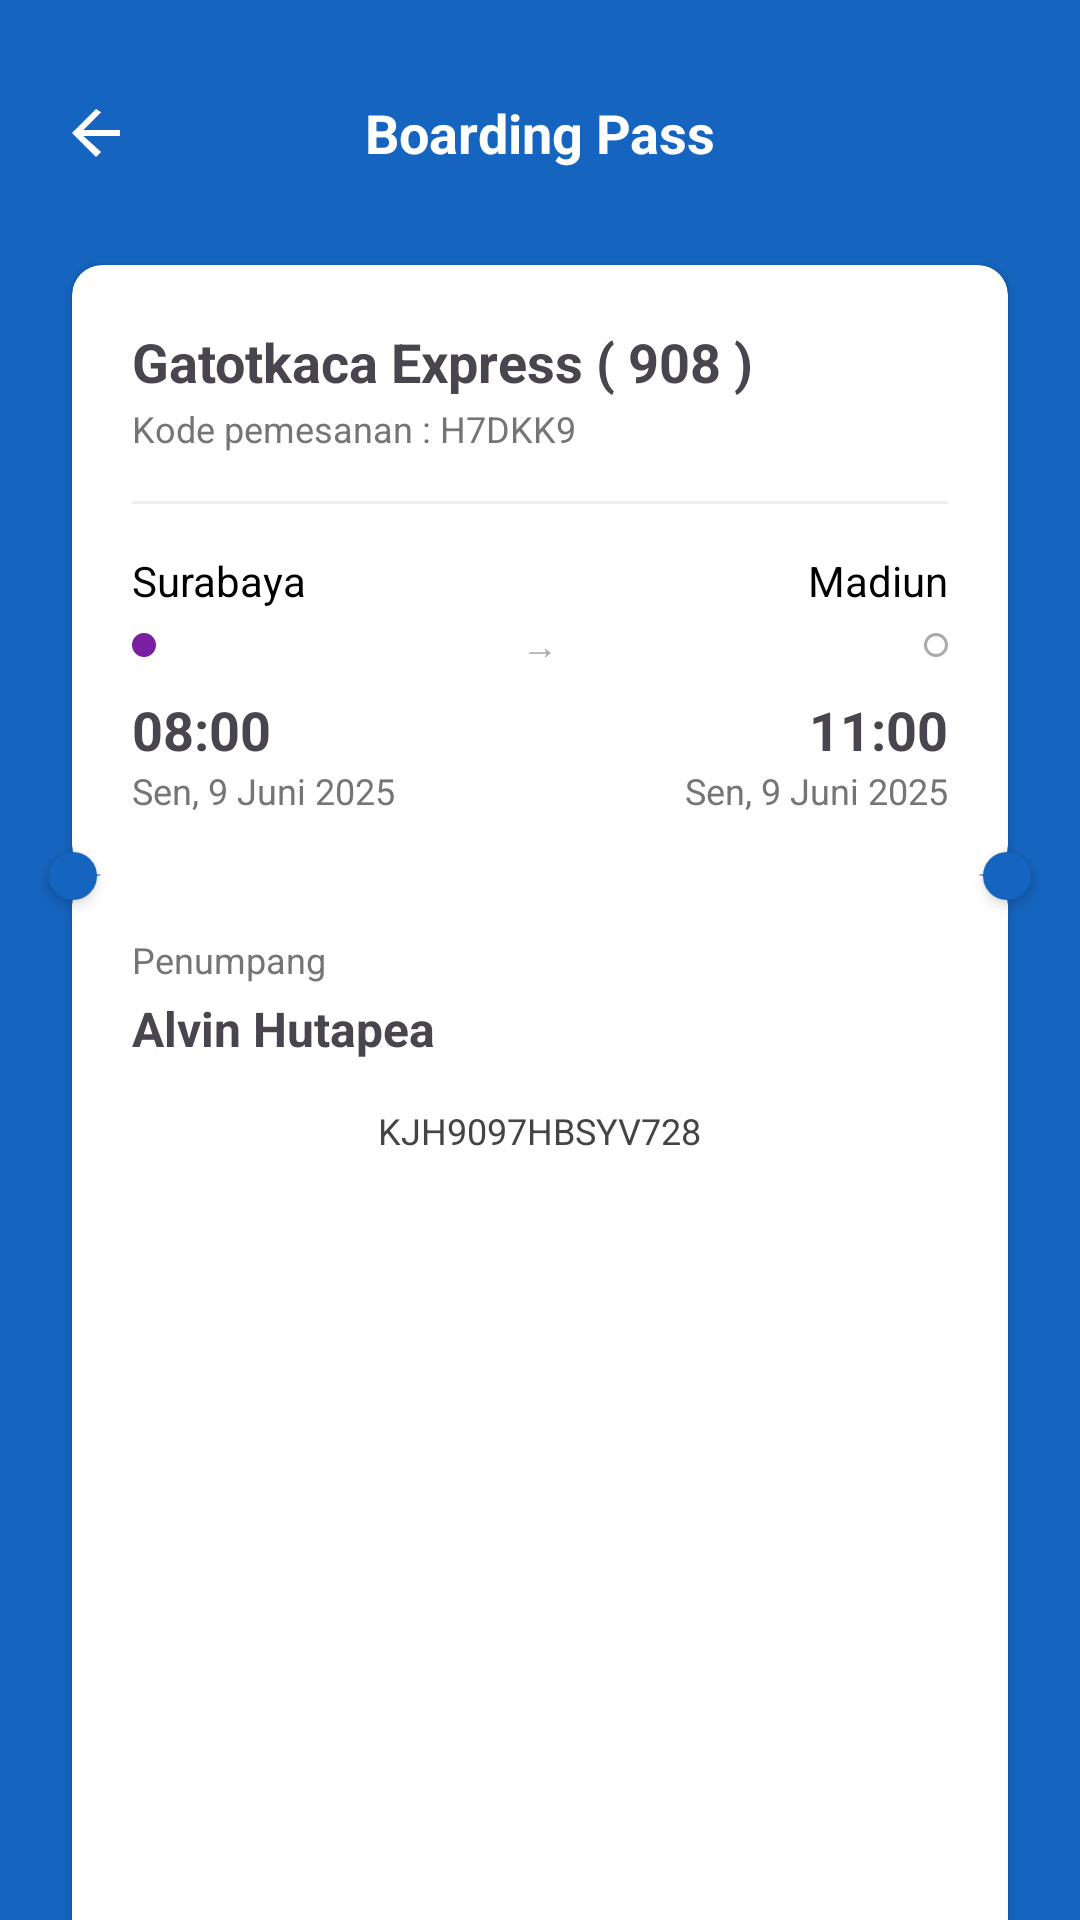

Android layout source for this screen:
<!-- AndroidManifest.xml: application theme Theme.Tix_Rail -->
<!-- res/layout/fragment_tiket_saya.xml -->
<?xml version="1.0" encoding="utf-8"?>
<androidx.constraintlayout.widget.ConstraintLayout
    xmlns:android="http://schemas.android.com/apk/res/android"
    xmlns:app="http://schemas.android.com/apk/res-auto"
    xmlns:tools="http://schemas.android.com/tools"
    android:layout_width="match_parent"
    android:layout_height="match_parent"
    android:background="#1565C0"
    tools:context=".TiketSayaFragment">

    <ImageView
        android:id="@+id/btn_back"
        android:layout_width="48dp"
        android:layout_height="48dp"
        android:padding="12dp"
        android:layout_marginStart="8dp"
        android:src="@drawable/ic_arrow_back"
        app:tint="@android:color/white"
        android:contentDescription="Tombol kembali"
        app:layout_constraintStart_toStartOf="parent"
        app:layout_constraintTop_toTopOf="@id/tv_title"
        app:layout_constraintBottom_toBottomOf="@id/tv_title" />

    <TextView
        android:id="@+id/tv_title"
        android:layout_width="wrap_content"
        android:layout_height="wrap_content"
        android:layout_marginTop="32dp"
        android:text="Boarding Pass"
        android:textColor="@android:color/white"
        android:textSize="18sp"
        android:textStyle="bold"
        app:layout_constraintEnd_toEndOf="parent"
        app:layout_constraintStart_toStartOf="parent"
        app:layout_constraintTop_toTopOf="parent" />

    <androidx.cardview.widget.CardView
        android:id="@+id/card_top"
        android:layout_width="match_parent"
        android:layout_height="wrap_content"
        android:layout_marginStart="24dp"
        android:layout_marginEnd="24dp"
        android:layout_marginTop="32dp"
        app:cardCornerRadius="10dp"
        app:cardElevation="2dp"
        app:layout_constraintTop_toBottomOf="@id/tv_title">

        <androidx.constraintlayout.widget.ConstraintLayout
            android:layout_width="match_parent"
            android:layout_height="wrap_content"
            android:paddingTop="20dp"
            android:paddingBottom="20dp"
            android:paddingStart="20dp"
            android:paddingEnd="20dp">

            <TextView
                android:id="@+id/tv_train_name"
                android:layout_width="wrap_content"
                android:layout_height="wrap_content"
                android:text="Gatotkaca Express ( 908 )"
                android:textSize="18sp"
                android:textStyle="bold"
                app:layout_constraintStart_toStartOf="parent"
                app:layout_constraintTop_toTopOf="parent" />

            <TextView
                android:id="@+id/tv_booking_code"
                android:layout_width="wrap_content"
                android:layout_height="wrap_content"
                android:layout_marginTop="2dp"
                android:text="Kode pemesanan : H7DKK9"
                android:textSize="12sp"
                android:textColor="#757575"
                app:layout_constraintStart_toStartOf="parent"
                app:layout_constraintTop_toBottomOf="@id/tv_train_name" />

            <View
                android:id="@+id/line_separator"
                android:layout_width="match_parent"
                android:layout_height="1dp"
                android:layout_marginTop="16dp"
                android:background="#EEEEEE"
                app:layout_constraintTop_toBottomOf="@id/tv_booking_code" />

            <TextView
                android:id="@+id/tv_label_origin"
                android:layout_width="wrap_content"
                android:layout_height="wrap_content"
                android:layout_marginTop="16dp"
                android:text="Surabaya"
                android:textSize="14sp"
                android:textColor="@android:color/black"
                app:layout_constraintStart_toStartOf="parent"
                app:layout_constraintTop_toBottomOf="@id/line_separator" />

            <TextView
                android:id="@+id/tv_label_destination"
                android:layout_width="wrap_content"
                android:layout_height="wrap_content"
                android:text="Madiun"
                android:textSize="14sp"
                android:textColor="@android:color/black"
                app:layout_constraintEnd_toEndOf="parent"
                app:layout_constraintTop_toTopOf="@id/tv_label_origin" />

            <View
                android:id="@+id/dot_origin"
                android:layout_width="8dp"
                android:layout_height="8dp"
                android:layout_marginTop="8dp"
                android:background="@drawable/dot_shape_purple"
                app:layout_constraintStart_toStartOf="@id/tv_label_origin"
                app:layout_constraintTop_toBottomOf="@id/tv_label_origin" />

            <View
                android:id="@+id/dot_destination"
                android:layout_width="8dp"
                android:layout_height="8dp"
                android:layout_marginTop="8dp"
                android:background="@drawable/dot_shape_empty"
                app:layout_constraintEnd_toEndOf="@id/tv_label_destination"
                app:layout_constraintTop_toBottomOf="@id/tv_label_destination" />

            <TextView
                android:id="@+id/tv_route_line"
                android:layout_width="wrap_content"
                android:layout_height="wrap_content"
                android:layout_marginStart="8dp"
                android:layout_marginEnd="8dp"
                android:text=" → "
                android:textColor="#AAAAAA"
                android:textSize="12sp"
                app:layout_constraintTop_toTopOf="@id/dot_origin"
                app:layout_constraintBottom_toBottomOf="@id/dot_origin"
                app:layout_constraintStart_toEndOf="@id/dot_origin"
                app:layout_constraintEnd_toStartOf="@id/dot_destination"
                android:gravity="center_vertical" />

            <TextView
                android:id="@+id/tv_departure_time"
                android:layout_width="wrap_content"
                android:layout_height="wrap_content"
                android:layout_marginTop="12dp"
                android:text="08:00"
                android:textSize="18sp"
                android:textStyle="bold"
                app:layout_constraintStart_toStartOf="parent"
                app:layout_constraintTop_toBottomOf="@id/dot_origin" />

            <TextView
                android:id="@+id/tv_departure_date"
                android:layout_width="wrap_content"
                android:layout_height="wrap_content"
                android:text="Sen, 9 Juni 2025"
                android:textColor="#757575"
                android:textSize="12sp"
                app:layout_constraintStart_toStartOf="parent"
                app:layout_constraintTop_toBottomOf="@id/tv_departure_time" />

            <TextView
                android:id="@+id/tv_arrival_time"
                android:layout_width="wrap_content"
                android:layout_height="wrap_content"
                android:layout_marginTop="12dp"
                android:text="11:00"
                android:textSize="18sp"
                android:textStyle="bold"
                app:layout_constraintEnd_toEndOf="parent"
                app:layout_constraintTop_toBottomOf="@id/dot_destination" />

            <TextView
                android:id="@+id/tv_arrival_date"
                android:layout_width="wrap_content"
                android:layout_height="wrap_content"
                android:text="Sen, 9 Juni 2025"
                android:textColor="#757575"
                android:textSize="12sp"
                app:layout_constraintEnd_toEndOf="parent"
                app:layout_constraintTop_toBottomOf="@id/tv_arrival_time" />

        </androidx.constraintlayout.widget.ConstraintLayout>
    </androidx.cardview.widget.CardView>

    <androidx.cardview.widget.CardView
        android:id="@+id/card_bottom"
        android:layout_width="match_parent"
        android:layout_height="wrap_content"
        android:layout_marginStart="24dp"
        android:layout_marginEnd="24dp"
        app:cardCornerRadius="10dp"
        app:cardElevation="2dp"
        app:layout_constraintTop_toBottomOf="@id/card_top">

        <LinearLayout
            android:layout_width="match_parent"
            android:layout_height="wrap_content"
            android:orientation="vertical"
            android:padding="20dp">

            <TextView
                android:layout_width="wrap_content"
                android:layout_height="wrap_content"
                android:text="Penumpang"
                android:textColor="#757575"
                android:textSize="12sp" />

            <TextView
                android:id="@+id/tv_passenger_name"
                android:layout_width="wrap_content"
                android:layout_height="wrap_content"
                android:layout_marginTop="4dp"
                android:text="Alvin Hutapea"
                android:textSize="16sp"
                android:textStyle="bold" />

            <TextView
                android:layout_width="wrap_content"
                android:layout_height="wrap_content"
                android:layout_gravity="center_horizontal"
                android:layout_marginTop="15dp"
                android:text="KJH9097HBSYV728"
                android:textSize="12sp"
                android:textColor="#444444"/>


            <ImageView
                android:id="@+id/iv_qr_code"
                android:layout_width="220dp"
                android:layout_height="220dp"
                android:layout_gravity="center_horizontal"
                android:layout_marginTop="28dp"
                android:layout_marginBottom="16dp"
                android:contentDescription="QR Code Boarding Pass"
                android:src="@drawable/ic_qr" />


        </LinearLayout>
    </androidx.cardview.widget.CardView>

    <View
        android:layout_width="16dp"
        android:layout_height="16dp"
        android:background="@drawable/rounded_hole_shape"
        app:layout_constraintStart_toStartOf="@id/card_top"
        app:layout_constraintTop_toBottomOf="@id/card_top"
        android:layout_marginStart="-8dp"
        android:layout_marginTop="-8dp"
        android:elevation="3dp" />

    <View
        android:layout_width="16dp"
        android:layout_height="16dp"
        android:background="@drawable/rounded_hole_shape"
        app:layout_constraintEnd_toEndOf="@id/card_top"
        app:layout_constraintTop_toBottomOf="@id/card_top"
        android:layout_marginEnd="-8dp"
        android:layout_marginTop="-8dp"
        android:elevation="3dp" />

    <TextView
        android:id="@+id/eboarding"
        android:layout_width="wrap_content"
        android:layout_height="wrap_content"
        android:text="E-Boarding Pass"
        app:layout_constraintBottom_toBottomOf="parent"
        app:layout_constraintEnd_toEndOf="parent"
        app:layout_constraintStart_toStartOf="parent"
        app:layout_constraintTop_toBottomOf="@+id/card_bottom"
        android:textColor="#FFFFFF"/>

</androidx.constraintlayout.widget.ConstraintLayout>
<!-- resources referenced by this layout -->
<resources>
  <!-- drawable dot_shape_empty (drawable) -->
  <?xml version="1.0" encoding="utf-8"?>
  <shape xmlns:android="http://schemas.android.com/apk/res/android"
      android:shape="oval">
      <solid android:color="@android:color/white" />
      <stroke
          android:width="1dp"
          android:color="#AAAAAA" />
      <size
          android:width="8dp"
          android:height="8dp" />
  </shape>
  <!-- drawable dot_shape_purple (drawable) -->
  <?xml version="1.0" encoding="utf-8"?>
  <shape xmlns:android="http://schemas.android.com/apk/res/android"
      android:shape="oval">
      <solid android:color="#7B1FA2" />
      <size android:width="8dp" android:height="8dp" />
  </shape>
  <!-- drawable ic_arrow_back (drawable) -->
  <vector xmlns:android="http://schemas.android.com/apk/res/android"
      android:width="24dp"
      android:height="24dp"
      android:viewportWidth="24"
      android:viewportHeight="24">
      <path
          android:fillColor="@android:color/white"
          android:pathData="M20,11L7.8,11l5.9,-5.9L12,4L4,12l8,8l1.7,-1.7L7.8,13L20,13z" />
  </vector>
  <!-- drawable rounded_hole_shape (drawable) -->
  <?xml version="1.0" encoding="utf-8"?>
  <shape xmlns:android="http://schemas.android.com/apk/res/android"
      android:shape="oval">
      <solid android:color="#1565C0" />
      <size android:width="16dp" android:height="16dp" />
  </shape>
  <style name="Theme.Tix_Rail" parent="Base.Theme.Tix_Rail" />
  <style name="Base.Theme.Tix_Rail" parent="Theme.Material3.DayNight.NoActionBar">
          
          
      </style>
</resources>
